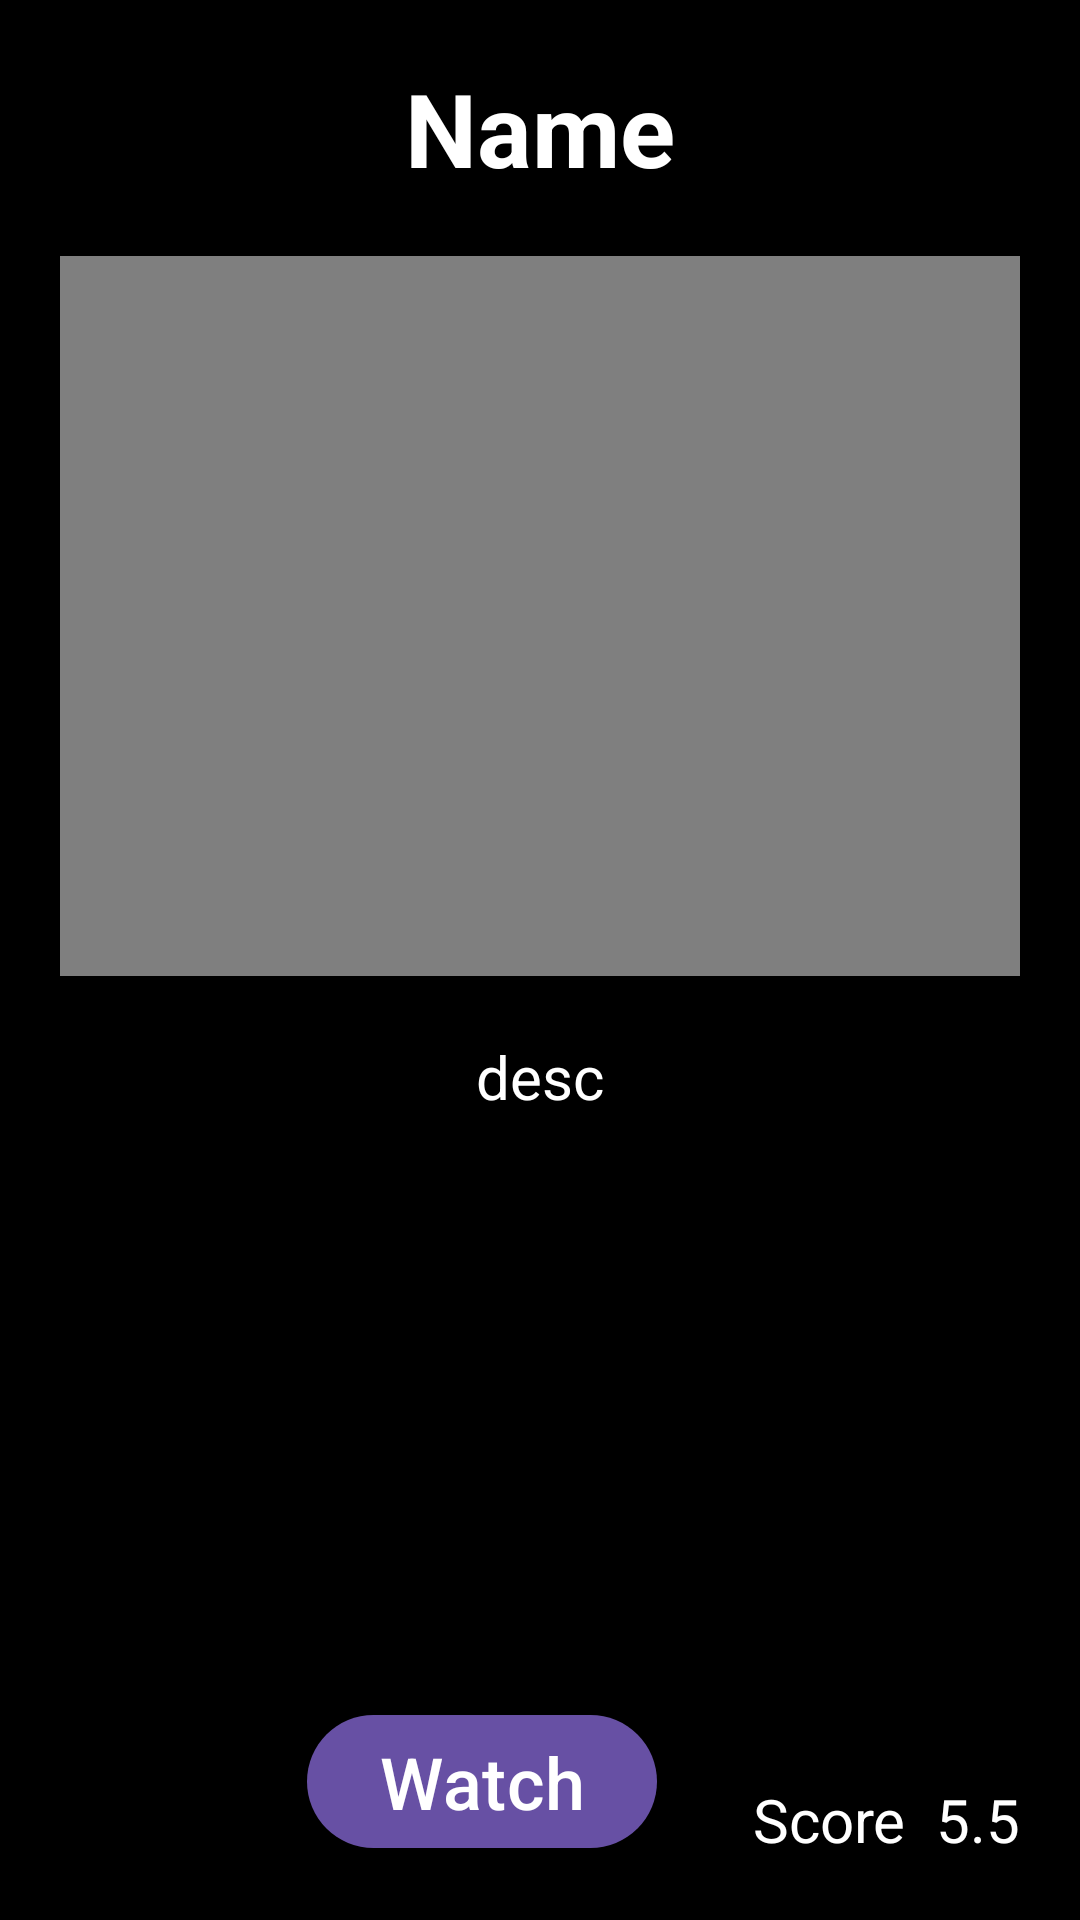

Reconstruct the res/layout file that produces this screen, plus the resources it refers to.
<!-- AndroidManifest.xml: application theme Theme.Month_3_lesson_5 -->
<!-- res/layout/fragment_deteil.xml -->
<?xml version="1.0" encoding="utf-8"?>
<androidx.constraintlayout.widget.ConstraintLayout xmlns:android="http://schemas.android.com/apk/res/android"
    xmlns:app="http://schemas.android.com/apk/res-auto"
    xmlns:tools="http://schemas.android.com/tools"
    android:layout_width="match_parent"
    android:layout_height="match_parent"
    android:padding="20dp"
    android:background="@color/black"
    tools:context=".DeteilFragment">

    <TextView
        android:id="@+id/name"
        android:layout_width="wrap_content"
        android:layout_height="wrap_content"
        android:text="Name"
        android:textColor="@color/white"
        android:textSize="34sp"
        android:textStyle="bold"
        app:layout_constraintEnd_toEndOf="parent"
        app:layout_constraintStart_toStartOf="parent"
        app:layout_constraintTop_toTopOf="parent" />

    <VideoView
        android:id="@+id/videoView"
        android:layout_width="390sp"
        android:layout_height="240dp"
        android:layout_marginTop="20dp"
        app:layout_constraintEnd_toEndOf="parent"
        app:layout_constraintStart_toStartOf="parent"
        app:layout_constraintTop_toBottomOf="@+id/name" />

    <TextView
        android:gravity="center"
        android:layout_marginTop="20dp"
        android:textSize="20sp"
        android:text="desc"
        android:textColor="@color/white"
        android:id="@+id/desc"
        android:layout_width="match_parent"
        android:layout_height="wrap_content"
        app:layout_constraintEnd_toEndOf="parent"
        app:layout_constraintStart_toStartOf="parent"
        app:layout_constraintTop_toBottomOf="@+id/videoView" />


    <TextView
        android:id="@+id/read"
        android:layout_width="match_parent"
        android:layout_height="0dp"
        android:visibility="gone"
        android:gravity="center"
        android:text="desc"
        android:textColor="@color/white"
        android:textSize="20sp"
        app:layout_constraintBottom_toTopOf="@+id/materialButton"
        app:layout_constraintEnd_toEndOf="parent"
        app:layout_constraintHorizontal_bias="0.0"
        app:layout_constraintStart_toStartOf="parent"
        app:layout_constraintTop_toBottomOf="@+id/name" />

    <TextView

        android:id="@+id/textView"
        android:layout_width="wrap_content"
        android:layout_height="wrap_content"
        android:layout_marginEnd="10dp"
        android:gravity="center"
        android:text="Score"
        android:textColor="@color/white"
        android:textSize="20sp"
        app:layout_constraintBottom_toBottomOf="parent"
        app:layout_constraintEnd_toStartOf="@+id/score" />

    <TextView
        android:id="@+id/score"
        android:layout_width="wrap_content"
        android:layout_height="wrap_content"
        android:gravity="center"
        android:text="5.5"
        android:textColor="@color/white"
        android:textSize="20sp"
        app:layout_constraintEnd_toEndOf="parent"
        app:layout_constraintBottom_toBottomOf="parent"/>

    <ImageView
        android:id="@+id/fav"
        android:layout_width="50dp"
        android:layout_height="50dp"
        android:src="@drawable/baseline_favorite_border_24"
        app:layout_constraintBottom_toBottomOf="parent"
        app:layout_constraintStart_toStartOf="parent" />

    <com.google.android.material.button.MaterialButton
        android:id="@+id/materialButton"
        android:layout_width="wrap_content"
        android:layout_height="wrap_content"
        android:text="Watch"
        android:textColor="@color/white"
        android:textSize="24sp"
        app:layout_constraintBottom_toBottomOf="parent"
        app:layout_constraintEnd_toStartOf="@+id/textView"
        app:layout_constraintStart_toEndOf="@+id/fav" />

</androidx.constraintlayout.widget.ConstraintLayout>
<!-- resources referenced by this layout -->
<resources>
  <style name="Theme.Month_3_lesson_5" parent="Base.Theme.Month_3_lesson_5" />
  <style name="Base.Theme.Month_3_lesson_5" parent="Theme.Material3.DayNight.NoActionBar">
          
          
      </style>
  <!-- not gathered from this repository: default colours our renderer supplied (Android Studio template values) -->
  <color name="black">#FF000000</color>
  <color name="white">#FFFFFFFF</color>
</resources>
